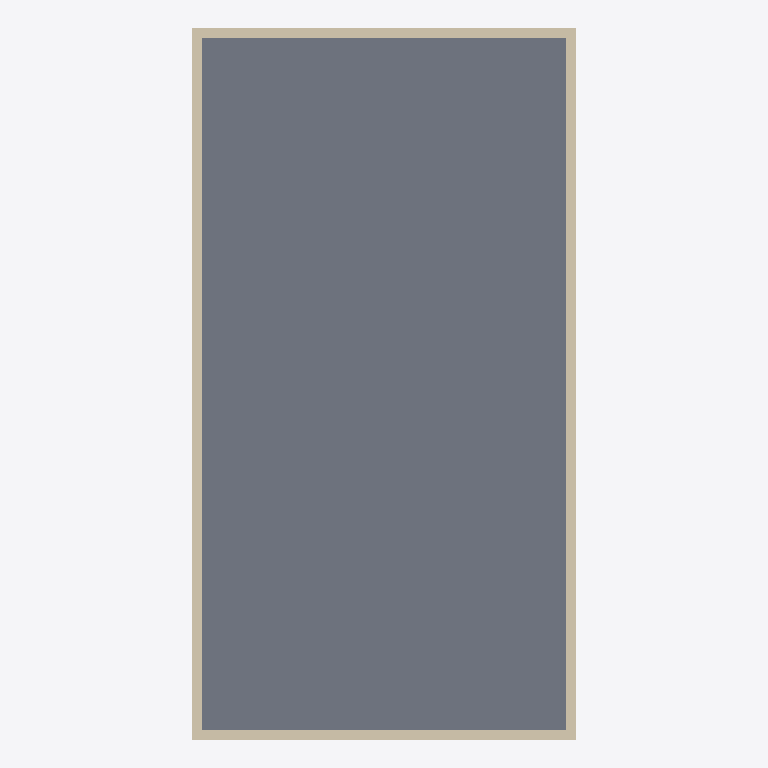
Plan cut of the same IFC building model at storey 'L3' (level 6.00 m, cut at 7.40 m), seen from above with north up, elements coloured by IFC class: 4 walls (beige), 1 slab (grey). Cut surfaces are drawn darker.
Extent 8.2 m × 15.2 m × 6.0 m (x, y, z). Storeys (3): L1 at 0.00 m; L2 at 3.00 m; L3 at 6.00 m. Elements (21): 14 IfcWall, 5 IfcDoor, 2 IfcSlab.

HEADER;
FILE_DESCRIPTION(('ViewDefinition [CoordinationView]','RevitIdentifiers [ContentGUID: cbb0ae2e-6350-4225-8ca4-af668662c38d, VersionGUID: 7fd5c3c3-008a-408f-b341-5ee301545611, NumberOfSaves: 25]','CoordinateReference [CoordinateBase: Shared Coordinates]'),'2;1');
FILE_NAME('02-00-019.ifc','2026-01-19T15:57:20+01:00',(''),(''),'ODA SDAI 24.6','Autodesk Revit 24.3.30.11 (ENU) - IFC 24.3.30.11','');
FILE_SCHEMA(('IFC4X3'));
ENDSEC;
DATA;
#27=IFCPROJECT('3BiAukOr129OoahsPvdJnz',#18,'Project Number',$,$,'Project Name','Project Status',(#22),#22959);
#46=IFCSITE('3BiAukOr129OoahsPvdJn$',#18,'Default',$,$,#45,$,$,.ELEMENT.,(42,21,31,401672),(-71,-3,-24,-345703),0.0,$,$);
#32=IFCBUILDING('3BiAukOr129OoahsPvdJny',#18,'Building Name',$,$,#30,$,'Building Name',.ELEMENT.,$,$,#31);
#35=IFCBUILDINGSTOREY('2JF4e6axWHqu3u0C1FZlmi',#18,'L1',$,'Level:8mm Head',#34,$,'L1',.ELEMENT.,0.0);
#39=IFCBUILDINGSTOREY('1ZGO8hrFCHqw0v0026FpFv',#18,'L2',$,'Level:8mm Head',#38,$,'L2',.ELEMENT.,3000.0);
#43=IFCBUILDINGSTOREY('0yUr6Ya6H9KQRXLG$IA4hu',#18,'L3',$,'Level:8mm Head',#42,$,'L3',.ELEMENT.,6000.0);
#11711=IFCSLAB('0yUr6Ya6H9KQRXLG$IA4js',#18,'Floor:Generic - 12":1612032',$,'Floor:Generic - 12"',#11701,#11710,'1612032',.FLOOR.);
#3605=IFCWALL('0yUr6Ya6H9KQRXLG$IA5mv',#18,'Basic Wall:Generic - 200mm:1609295',$,'Basic Wall:Generic - 200mm',#3593,#3604,'1609295',.NOTDEFINED.);
#3649=IFCWALL('0yUr6Ya6H9KQRXLG$IA5p9',#18,'Basic Wall:Generic - 200mm:1609407',$,'Basic Wall:Generic - 200mm',#3637,#3648,'1609407',.NOTDEFINED.);
#3582=IFCWALL('0yUr6Ya6H9KQRXLG$IA5nd',#18,'Basic Wall:Generic - 200mm:1609233',$,'Basic Wall:Generic - 200mm',#3570,#3581,'1609233',.NOTDEFINED.);
#3627=IFCWALL('0yUr6Ya6H9KQRXLG$IA5pq',#18,'Basic Wall:Generic - 200mm:1609346',$,'Basic Wall:Generic - 200mm',#3615,#3626,'1609346',.NOTDEFINED.);
ENDSEC;
